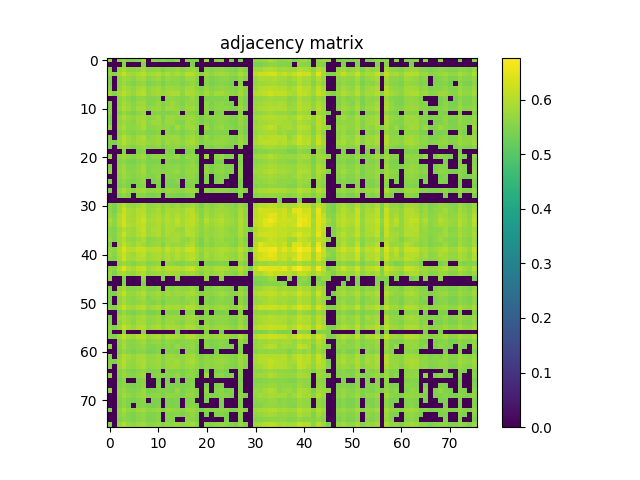

Data behind this chart, as committed beside it:
5.710699999999999665e-01, 0.000000000000000000e+00, 5.572099999999999831e-01, 5.660199999999999676e-01, 5.450099999999999945e-01, 5.457100000000000284e-01, 5.533099999999999685e-01, 5.849800000000000555e-01, 0.000000000000000000e+00, 5.541899999999999604e-01, 5.490599999999999925e-01, 5.594999999999999973e-01, 5.460500000000000353e-01, 5.418300000000000338e-01, 5.682800000000000074e-01, 0.000000000000000000e+00, 5.552399999999999558e-01, 5.474499999999999922e-01, 5.464099999999999513e-01, 0.000000000000000000e+00, 5.768100000000000449e-01, 0.000000000000000000e+00, 5.522399999999999531e-01, 5.664000000000000146e-01
0.000000000000000000e+00, 0.000000000000000000e+00, 0.000000000000000000e+00, 5.537400000000000100e-01, 0.000000000000000000e+00, 0.000000000000000000e+00, 0.000000000000000000e+00, 5.511899999999999578e-01, 0.000000000000000000e+00, 0.000000000000000000e+00, 0.000000000000000000e+00, 0.000000000000000000e+00, 0.000000000000000000e+00, 0.000000000000000000e+00, 0.000000000000000000e+00, 0.000000000000000000e+00, 0.000000000000000000e+00, 5.418300000000000338e-01, 0.000000000000000000e+00, 0.000000000000000000e+00, 0.000000000000000000e+00, 0.000000000000000000e+00, 0.000000000000000000e+00, 0.000000000000000000e+00
5.572099999999999831e-01, 0.000000000000000000e+00, 5.699400000000000022e-01, 5.859999999999999654e-01, 5.652099999999999902e-01, 5.578699999999999770e-01, 5.669899999999999940e-01, 5.853899999999999659e-01, 5.583000000000000185e-01, 5.595799999999999663e-01, 5.666999999999999815e-01, 5.482299999999999951e-01, 5.664700000000000291e-01, 5.606600000000000472e-01, 5.714200000000000390e-01, 5.562000000000000277e-01, 5.714399999999999480e-01, 5.749199999999999866e-01, 5.593200000000000394e-01, 0.000000000000000000e+00, 5.608100000000000307e-01, 5.505700000000000038e-01, 5.638400000000000079e-01, 5.663599999999999746e-01
5.660199999999999676e-01, 5.537400000000000100e-01, 5.859999999999999654e-01, 6.135699999999999488e-01, 5.842800000000000216e-01, 5.811899999999999844e-01, 5.941999999999999504e-01, 6.065300000000000136e-01, 5.789600000000000302e-01, 5.884399999999999631e-01, 5.961400000000000032e-01, 5.717299999999999605e-01, 5.941400000000000015e-01, 5.783800000000000052e-01, 5.923399999999999777e-01, 5.754500000000000171e-01, 6.037400000000000544e-01, 6.004899999999999682e-01, 5.799499999999999655e-01, 5.542700000000000404e-01, 5.815000000000000169e-01, 5.650500000000000522e-01, 5.782899999999999707e-01, 5.857200000000000184e-01
5.450099999999999945e-01, 0.000000000000000000e+00, 5.652099999999999902e-01, 5.842800000000000216e-01, 5.711899999999999755e-01, 5.589899999999999869e-01, 5.774799999999999933e-01, 5.835099999999999731e-01, 5.594200000000000284e-01, 5.702599999999999891e-01, 5.772500000000000409e-01, 5.518499999999999517e-01, 5.736400000000000388e-01, 5.665499999999999980e-01, 5.614999999999999991e-01, 5.562000000000000277e-01, 5.779699999999999838e-01, 5.770699999999999719e-01, 5.587499999999999689e-01, 0.000000000000000000e+00, 5.620100000000000096e-01, 5.460300000000000153e-01, 5.541099999999999914e-01, 5.598999999999999533e-01
5.457100000000000284e-01, 0.000000000000000000e+00, 5.578699999999999770e-01, 5.812000000000000499e-01, 5.589899999999999869e-01, 5.479699999999999571e-01, 5.648400000000000087e-01, 5.697299999999999587e-01, 5.469199999999999617e-01, 5.530899999999999705e-01, 5.580600000000000005e-01, 5.425299999999999567e-01, 5.611399999999999721e-01, 5.557199999999999918e-01, 5.618600000000000261e-01, 5.498100000000000209e-01, 5.594500000000000028e-01, 5.691800000000000193e-01, 5.486299999999999510e-01, 0.000000000000000000e+00, 5.535400000000000320e-01, 5.418199999999999683e-01, 5.505100000000000549e-01, 5.553700000000000303e-01
5.533099999999999685e-01, 0.000000000000000000e+00, 5.669899999999999940e-01, 5.941999999999999504e-01, 5.774799999999999933e-01, 5.648400000000000087e-01, 5.842399999999999816e-01, 5.925500000000000211e-01, 5.643399999999999528e-01, 5.752000000000000446e-01, 5.834099999999999842e-01, 5.579100000000000170e-01, 5.803099999999999925e-01, 5.783899999999999597e-01, 5.731300000000000283e-01, 5.618600000000000261e-01, 5.850100000000000300e-01, 5.819699999999999873e-01, 5.653599999999999737e-01, 5.459699999999999553e-01, 5.695200000000000262e-01, 5.537199999999999900e-01, 5.642500000000000293e-01, 5.688900000000000068e-01
5.849800000000000555e-01, 5.511899999999999578e-01, 5.853899999999999659e-01, 6.065300000000000136e-01, 5.835099999999999731e-01, 5.697299999999999587e-01, 5.925500000000000211e-01, 6.058700000000000196e-01, 5.675999999999999934e-01, 5.792199999999999571e-01, 5.854899999999999549e-01, 5.727100000000000524e-01, 5.827599999999999447e-01, 5.909900000000000153e-01, 5.947500000000000009e-01, 5.651500000000000412e-01, 5.926799999999999846e-01, 5.891100000000000225e-01, 5.753599999999999826e-01, 5.557400000000000118e-01, 5.855700000000000349e-01, 5.622200000000000530e-01, 5.824799999999999978e-01, 5.846599999999999575e-01
0.000000000000000000e+00, 0.000000000000000000e+00, 5.583000000000000185e-01, 5.789600000000000302e-01, 5.594200000000000284e-01, 5.469199999999999617e-01, 5.643399999999999528e-01, 5.675999999999999934e-01, 5.512000000000000233e-01, 5.511000000000000343e-01, 5.593599999999999683e-01, 0.000000000000000000e+00, 5.622500000000000275e-01, 5.611099999999999977e-01, 5.568400000000000016e-01, 5.502299999999999969e-01, 5.602099999999999858e-01, 5.711899999999999755e-01, 5.500099999999999989e-01, 0.000000000000000000e+00, 5.438499999999999446e-01, 5.451599999999999779e-01, 5.491899999999999560e-01, 5.483799999999999786e-01
5.541899999999999604e-01, 0.000000000000000000e+00, 5.595799999999999663e-01, 5.884399999999999631e-01, 5.702500000000000346e-01, 5.530899999999999705e-01, 5.752099999999999991e-01, 5.792199999999999571e-01, 5.511000000000000343e-01, 5.575499999999999901e-01, 5.729600000000000248e-01, 5.480699999999999461e-01, 5.658699999999999841e-01, 5.769900000000000029e-01, 5.634700000000000264e-01, 5.479199999999999626e-01, 5.694200000000000372e-01, 5.681899999999999729e-01, 5.555200000000000138e-01, 0.000000000000000000e+00, 5.632099999999999884e-01, 5.430000000000000382e-01, 5.554999999999999938e-01, 5.607400000000000162e-01
5.490599999999999925e-01, 0.000000000000000000e+00, 5.666999999999999815e-01, 5.961400000000000032e-01, 5.772500000000000409e-01, 5.580600000000000005e-01, 5.834000000000000297e-01, 5.854899999999999549e-01, 5.593599999999999683e-01, 5.729600000000000248e-01, 5.785299999999999887e-01, 5.546400000000000219e-01, 5.774500000000000188e-01, 5.781199999999999672e-01, 5.685499999999999998e-01, 5.574700000000000211e-01, 5.815099999999999714e-01, 5.807299999999999685e-01, 5.624599999999999600e-01, 0.000000000000000000e+00, 5.632500000000000284e-01, 5.496799999999999464e-01, 5.594200000000000284e-01, 5.644799999999999818e-01
5.594999999999999973e-01, 0.000000000000000000e+00, 5.482299999999999951e-01, 5.717299999999999605e-01, 5.518499999999999517e-01, 5.425299999999999567e-01, 5.579100000000000170e-01, 5.727100000000000524e-01, 0.000000000000000000e+00, 5.480699999999999461e-01, 5.546400000000000219e-01, 5.449000000000000510e-01, 5.479199999999999626e-01, 5.527699999999999836e-01, 5.590100000000000069e-01, 0.000000000000000000e+00, 5.578100000000000280e-01, 5.525299999999999656e-01, 5.432099999999999707e-01, 0.000000000000000000e+00, 5.612300000000000066e-01, 0.000000000000000000e+00, 5.458699999999999664e-01, 5.569399999999999906e-01
5.460500000000000353e-01, 0.000000000000000000e+00, 5.664700000000000291e-01, 5.941400000000000015e-01, 5.736400000000000388e-01, 5.611399999999999721e-01, 5.803099999999999925e-01, 5.827599999999999447e-01, 5.622399999999999620e-01, 5.658699999999999841e-01, 5.774500000000000188e-01, 5.479199999999999626e-01, 5.756000000000000005e-01, 5.738100000000000422e-01, 5.669699999999999740e-01, 5.608699999999999797e-01, 5.758400000000000185e-01, 5.798499999999999766e-01, 5.610800000000000232e-01, 5.430500000000000327e-01, 5.588800000000000434e-01, 5.535499999999999865e-01, 5.588899999999999979e-01, 5.616600000000000481e-01
5.418399999999999883e-01, 0.000000000000000000e+00, 5.606600000000000472e-01, 5.783800000000000052e-01, 5.665400000000000436e-01, 5.557199999999999918e-01, 5.783899999999999597e-01, 5.909900000000000153e-01, 5.611099999999999977e-01, 5.769900000000000029e-01, 5.781199999999999672e-01, 5.527699999999999836e-01, 5.738100000000000422e-01, 5.721600000000000019e-01, 5.573700000000000321e-01, 5.513700000000000268e-01, 5.765599999999999614e-01, 5.695999999999999952e-01, 5.626799999999999580e-01, 5.427899999999999947e-01, 5.595200000000000173e-01, 5.470500000000000362e-01, 5.576200000000000045e-01, 5.627299999999999525e-01
5.682800000000000074e-01, 0.000000000000000000e+00, 5.714299999999999935e-01, 5.923300000000000232e-01, 5.615099999999999536e-01, 5.618600000000000261e-01, 5.731300000000000283e-01, 5.947500000000000009e-01, 5.568400000000000016e-01, 5.634700000000000264e-01, 5.685499999999999998e-01, 5.590100000000000069e-01, 5.669699999999999740e-01, 5.573700000000000321e-01, 5.853199999999999514e-01, 5.567199999999999926e-01, 5.786200000000000232e-01, 5.765799999999999814e-01, 5.640300000000000313e-01, 0.000000000000000000e+00, 5.740899999999999892e-01, 5.492000000000000215e-01, 5.656999999999999806e-01, 5.754000000000000226e-01
0.000000000000000000e+00, 0.000000000000000000e+00, 5.562000000000000277e-01, 5.754500000000000171e-01, 5.562000000000000277e-01, 5.498100000000000209e-01, 5.618600000000000261e-01, 5.651500000000000412e-01, 5.502299999999999969e-01, 5.479199999999999626e-01, 5.574700000000000211e-01, 0.000000000000000000e+00, 5.608699999999999797e-01, 5.513700000000000268e-01, 5.567199999999999926e-01, 5.441500000000000226e-01, 5.570599999999999996e-01, 5.679199999999999804e-01, 5.492799999999999905e-01, 0.000000000000000000e+00, 5.437100000000000266e-01, 5.434099999999999486e-01, 5.509600000000000053e-01, 5.476199999999999957e-01
5.552399999999999558e-01, 0.000000000000000000e+00, 5.714399999999999480e-01, 6.037400000000000544e-01, 5.779699999999999838e-01, 5.594500000000000028e-01, 5.850199999999999845e-01, 5.926799999999999846e-01, 5.602099999999999858e-01, 5.694200000000000372e-01, 5.815099999999999714e-01, 5.578100000000000280e-01, 5.758400000000000185e-01, 5.765599999999999614e-01, 5.786200000000000232e-01, 5.570699999999999541e-01, 5.736700000000000133e-01, 5.841899999999999871e-01, 5.662199999999999456e-01, 5.427699999999999747e-01, 5.723099999999999854e-01, 5.524700000000000166e-01, 5.630100000000000104e-01, 5.700499999999999456e-01
5.474499999999999922e-01, 5.418300000000000338e-01, 5.749199999999999866e-01, 6.004899999999999682e-01, 5.770699999999999719e-01, 5.691800000000000193e-01, 5.819699999999999873e-01, 5.891100000000000225e-01, 5.711899999999999755e-01, 5.681899999999999729e-01, 5.807299999999999685e-01, 5.525200000000000111e-01, 5.798499999999999766e-01, 5.696099999999999497e-01, 5.765799999999999814e-01, 5.679199999999999804e-01, 5.841899999999999871e-01, 5.907999999999999918e-01, 5.687299999999999578e-01, 5.486600000000000366e-01, 5.629899999999999904e-01, 5.605099999999999527e-01, 5.687299999999999578e-01, 5.697299999999999587e-01
5.464099999999999513e-01, 0.000000000000000000e+00, 5.593200000000000394e-01, 5.799499999999999655e-01, 5.587499999999999689e-01, 5.486299999999999510e-01, 5.653700000000000392e-01, 5.753500000000000281e-01, 5.500000000000000444e-01, 5.555200000000000138e-01, 5.624599999999999600e-01, 5.432099999999999707e-01, 5.610800000000000232e-01, 5.626799999999999580e-01, 5.640300000000000313e-01, 5.492799999999999905e-01, 5.662199999999999456e-01, 5.687299999999999578e-01, 5.518999999999999462e-01, 0.000000000000000000e+00, 5.528800000000000381e-01, 5.431500000000000217e-01, 5.552700000000000413e-01, 5.585299999999999709e-01
0.000000000000000000e+00, 0.000000000000000000e+00, 0.000000000000000000e+00, 5.542700000000000404e-01, 0.000000000000000000e+00, 0.000000000000000000e+00, 5.459699999999999553e-01, 5.557400000000000118e-01, 0.000000000000000000e+00, 0.000000000000000000e+00, 0.000000000000000000e+00, 0.000000000000000000e+00, 5.430500000000000327e-01, 5.427899999999999947e-01, 0.000000000000000000e+00, 0.000000000000000000e+00, 5.427699999999999747e-01, 5.486600000000000366e-01, 0.000000000000000000e+00, 0.000000000000000000e+00, 0.000000000000000000e+00, 0.000000000000000000e+00, 0.000000000000000000e+00, 0.000000000000000000e+00
5.768100000000000449e-01, 0.000000000000000000e+00, 5.608100000000000307e-01, 5.815000000000000169e-01, 5.620100000000000096e-01, 5.535400000000000320e-01, 5.695200000000000262e-01, 5.855700000000000349e-01, 5.438499999999999446e-01, 5.632099999999999884e-01, 5.632500000000000284e-01, 5.612300000000000066e-01, 5.588800000000000434e-01, 5.595200000000000173e-01, 5.740899999999999892e-01, 5.437100000000000266e-01, 5.723099999999999854e-01, 5.629800000000000360e-01, 5.528800000000000381e-01, 0.000000000000000000e+00, 5.810699999999999754e-01, 0.000000000000000000e+00, 5.592300000000000049e-01, 5.696299999999999697e-01
0.000000000000000000e+00, 0.000000000000000000e+00, 5.505700000000000038e-01, 5.650500000000000522e-01, 5.460199999999999498e-01, 5.418199999999999683e-01, 5.537199999999999900e-01, 5.622200000000000530e-01, 5.451599999999999779e-01, 5.430099999999999927e-01, 5.496799999999999464e-01, 0.000000000000000000e+00, 5.535499999999999865e-01, 5.470500000000000362e-01, 5.492000000000000215e-01, 5.434099999999999486e-01, 5.524700000000000166e-01, 5.605099999999999527e-01, 5.431500000000000217e-01, 0.000000000000000000e+00, 0.000000000000000000e+00, 0.000000000000000000e+00, 5.437999999999999501e-01, 5.430599999999999872e-01
5.522399999999999531e-01, 0.000000000000000000e+00, 5.638400000000000079e-01, 5.782899999999999707e-01, 5.541099999999999914e-01, 5.505100000000000549e-01, 5.642500000000000293e-01, 5.824799999999999978e-01, 5.491899999999999560e-01, 5.554999999999999938e-01, 5.594200000000000284e-01, 5.458699999999999664e-01, 5.588899999999999979e-01, 5.576200000000000045e-01, 5.656999999999999806e-01, 5.509600000000000053e-01, 5.630100000000000104e-01, 5.687299999999999578e-01, 5.552700000000000413e-01, 0.000000000000000000e+00, 5.592300000000000049e-01, 5.437999999999999501e-01, 5.570100000000000051e-01, 5.629499999999999504e-01
5.664000000000000146e-01, 0.000000000000000000e+00, 5.663599999999999746e-01, 5.857200000000000184e-01, 5.598999999999999533e-01, 5.553700000000000303e-01, 5.688900000000000068e-01, 5.846599999999999575e-01, 5.483900000000000441e-01, 5.607400000000000162e-01, 5.644799999999999818e-01, 5.569399999999999906e-01, 5.616600000000000481e-01, 5.627299999999999525e-01, 5.754000000000000226e-01, 5.476199999999999957e-01, 5.700499999999999456e-01, 5.697299999999999587e-01, 5.585299999999999709e-01, 0.000000000000000000e+00, 5.696299999999999697e-01, 5.430500000000000327e-01, 5.629499999999999504e-01, 5.676099999999999479e-01
0.000000000000000000e+00, 0.000000000000000000e+00, 5.566900000000000182e-01, 5.777099999999999458e-01, 5.612399999999999611e-01, 5.509100000000000108e-01, 5.643799999999999928e-01, 5.712500000000000355e-01, 5.503299999999999859e-01, 5.517400000000000082e-01, 5.625099999999999545e-01, 0.000000000000000000e+00, 5.594599999999999573e-01, 5.557999999999999607e-01, 5.562599999999999767e-01, 5.495299999999999629e-01, 5.647400000000000198e-01, 5.682599999999999874e-01, 5.495700000000000029e-01, 0.000000000000000000e+00, 5.475600000000000467e-01, 0.000000000000000000e+00, 5.485200000000000076e-01, 5.527100000000000346e-01
5.470899999999999652e-01, 0.000000000000000000e+00, 5.508699999999999708e-01, 5.680699999999999639e-01, 5.478100000000000191e-01, 5.439699999999999536e-01, 5.528399999999999981e-01, 5.669300000000000450e-01, 0.000000000000000000e+00, 5.465100000000000513e-01, 5.501500000000000279e-01, 0.000000000000000000e+00, 5.482900000000000551e-01, 5.446999999999999620e-01, 5.565200000000000147e-01, 0.000000000000000000e+00, 5.537699999999999845e-01, 5.545799999999999619e-01, 5.423099999999999588e-01, 0.000000000000000000e+00, 5.519899999999999807e-01, 0.000000000000000000e+00, 5.446499999999999675e-01, 5.528399999999999981e-01
0.000000000000000000e+00, 0.000000000000000000e+00, 5.423000000000000043e-01, 5.601099999999999968e-01, 5.429300000000000237e-01, 0.000000000000000000e+00, 5.477699999999999791e-01, 5.561800000000000077e-01, 0.000000000000000000e+00, 0.000000000000000000e+00, 5.436699999999999866e-01, 0.000000000000000000e+00, 5.447499999999999565e-01, 5.427400000000000002e-01, 5.421300000000000008e-01, 0.000000000000000000e+00, 5.443200000000000260e-01, 5.511500000000000288e-01, 0.000000000000000000e+00, 0.000000000000000000e+00, 0.000000000000000000e+00, 0.000000000000000000e+00, 0.000000000000000000e+00, 0.000000000000000000e+00
5.439399999999999791e-01, 0.000000000000000000e+00, 5.669300000000000450e-01, 5.901999999999999469e-01, 5.690899999999999848e-01, 5.603200000000000403e-01, 5.780600000000000183e-01, 5.854399999999999604e-01, 5.612500000000000266e-01, 5.665200000000000236e-01, 5.747999999999999776e-01, 5.502000000000000224e-01, 5.743700000000000472e-01, 5.708800000000000541e-01, 5.633799999999999919e-01, 5.600899999999999768e-01, 5.746200000000000196e-01, 5.783500000000000307e-01, 5.617400000000000171e-01, 0.000000000000000000e+00, 5.604200000000000292e-01, 5.513599999999999612e-01, 5.579899999999999860e-01, 5.638300000000000534e-01
0.000000000000000000e+00, 0.000000000000000000e+00, 5.468199999999999728e-01, 5.683399999999999563e-01, 5.496299999999999519e-01, 0.000000000000000000e+00, 5.546900000000000164e-01, 5.570699999999999541e-01, 5.422900000000000498e-01, 5.438899999999999846e-01, 5.503599999999999604e-01, 0.000000000000000000e+00, 5.522899999999999476e-01, 5.495499999999999829e-01, 5.426699999999999857e-01, 5.414700000000000069e-01, 5.508300000000000418e-01, 5.575700000000000101e-01, 0.000000000000000000e+00, 0.000000000000000000e+00, 0.000000000000000000e+00, 0.000000000000000000e+00, 0.000000000000000000e+00, 0.000000000000000000e+00
0.000000000000000000e+00, 0.000000000000000000e+00, 0.000000000000000000e+00, 0.000000000000000000e+00, 0.000000000000000000e+00, 0.000000000000000000e+00, 0.000000000000000000e+00, 0.000000000000000000e+00, 0.000000000000000000e+00, 0.000000000000000000e+00, 0.000000000000000000e+00, 0.000000000000000000e+00, 0.000000000000000000e+00, 0.000000000000000000e+00, 0.000000000000000000e+00, 0.000000000000000000e+00, 0.000000000000000000e+00, 0.000000000000000000e+00, 0.000000000000000000e+00, 0.000000000000000000e+00, 0.000000000000000000e+00, 0.000000000000000000e+00, 0.000000000000000000e+00, 0.000000000000000000e+00
5.609199999999999742e-01, 5.431599999999999762e-01, 5.771899999999999809e-01, 6.034500000000000419e-01, 5.728299999999999503e-01, 5.674599999999999644e-01, 5.808299999999999574e-01, 5.940900000000000070e-01, 5.621899999999999675e-01, 5.701800000000000201e-01, 5.774099999999999788e-01, 5.595099999999999518e-01, 5.765200000000000324e-01, 5.676999999999999824e-01, 5.798799999999999510e-01, 5.648699999999999832e-01, 5.807999999999999829e-01, 5.832600000000000007e-01, 5.661500000000000421e-01, 5.437600000000000211e-01, 5.713599999999999790e-01, 5.540599999999999969e-01, 5.674500000000000099e-01, 5.764200000000000434e-01
5.635099999999999554e-01, 5.437800000000000411e-01, 5.812699999999999534e-01, 6.232999999999999652e-01, 5.919499999999999762e-01, 5.813599999999999879e-01, 5.987500000000000044e-01, 6.007900000000000462e-01, 5.700499999999999456e-01, 5.763500000000000290e-01, 5.906000000000000139e-01, 5.621300000000000185e-01, 5.883199999999999541e-01, 5.837499999999999911e-01, 5.868700000000000028e-01, 5.771899999999999809e-01, 6.012499999999999512e-01, 6.025300000000000100e-01, 5.729499999999999593e-01, 5.532299999999999995e-01, 5.790899999999999936e-01, 5.615499999999999936e-01, 5.775299999999999878e-01, 5.808799999999999519e-01
5.692099999999999937e-01, 5.529699999999999616e-01, 5.955599999999999783e-01, 6.258000000000000229e-01, 5.899299999999999544e-01, 5.790899999999999936e-01, 6.023699999999999610e-01, 6.120799999999999574e-01, 5.745900000000000452e-01, 5.876700000000000257e-01, 5.936599999999999655e-01, 5.754500000000000171e-01, 5.957999999999999963e-01, 5.842000000000000526e-01, 5.984399999999999720e-01, 5.855700000000000349e-01, 5.964500000000000357e-01, 6.082300000000000484e-01, 5.830600000000000227e-01, 5.536100000000000465e-01, 5.840800000000000436e-01, 5.696499999999999897e-01, 5.806400000000000450e-01, 5.914000000000000368e-01
5.907099999999999573e-01, 5.652000000000000357e-01, 5.996000000000000218e-01, 6.315199999999999703e-01, 5.919100000000000472e-01, 5.855099999999999749e-01, 6.071699999999999875e-01, 6.242499999999999716e-01, 5.821399999999999908e-01, 5.919100000000000472e-01, 5.999999999999999778e-01, 5.835599999999999676e-01, 5.985399999999999610e-01, 5.895899999999999475e-01, 6.140900000000000247e-01, 5.848799999999999555e-01, 6.071999999999999620e-01, 6.096500000000000252e-01, 5.900400000000000089e-01, 5.622500000000000275e-01, 6.010699999999999932e-01, 5.775500000000000078e-01, 5.908499999999999863e-01, 6.035300000000000109e-01
5.774799999999999933e-01, 5.584700000000000220e-01, 5.968200000000000172e-01, 6.297099999999999920e-01, 5.955599999999999783e-01, 5.871899999999999897e-01, 6.037400000000000544e-01, 6.112300000000000511e-01, 5.791699999999999626e-01, 5.818799999999999528e-01, 5.965500000000000247e-01, 5.726400000000000379e-01, 5.967599999999999572e-01, 5.895700000000000385e-01, 6.026500000000000190e-01, 5.869400000000000173e-01, 6.034000000000000474e-01, 6.096899999999999542e-01, 5.829699999999999882e-01, 5.580600000000000005e-01, 5.877799999999999692e-01, 5.746599999999999486e-01, 5.849199999999999955e-01, 5.927799999999999736e-01
5.586100000000000509e-01, 5.511800000000000033e-01, 5.779999999999999583e-01, 6.026599999999999735e-01, 5.839999999999999636e-01, 5.739400000000000057e-01, 5.993500000000000494e-01, 6.135099999999999998e-01, 5.758299999999999530e-01, 5.942499999999999449e-01, 5.971800000000000441e-01, 5.690199999999999703e-01, 5.935500000000000220e-01, 5.918299999999999672e-01, 5.791199999999999681e-01, 5.700499999999999456e-01, 6.006799999999999917e-01, 5.922300000000000342e-01, 5.807900000000000285e-01, 5.602899999999999547e-01, 5.797700000000000076e-01, 5.643000000000000238e-01, 5.782100000000000017e-01, 5.815700000000000314e-01
5.587900000000000089e-01, 5.503900000000000459e-01, 5.853599999999999914e-01, 6.202900000000000080e-01, 5.824099999999999833e-01, 5.770600000000000174e-01, 5.966700000000000337e-01, 6.128700000000000259e-01, 5.768999999999999684e-01, 5.868600000000000483e-01, 5.950100000000000389e-01, 5.690199999999999703e-01, 5.946099999999999719e-01, 5.843099999999999961e-01, 5.877299999999999747e-01, 5.775400000000000533e-01, 6.011999999999999567e-01, 6.003100000000000103e-01, 5.782899999999999707e-01, 5.565799999999999637e-01, 5.723899999999999544e-01, 5.667499999999999760e-01, 5.779199999999999893e-01, 5.837400000000000366e-01
5.726599999999999469e-01, 5.476699999999999902e-01, 5.813300000000000134e-01, 5.976599999999999691e-01, 5.685900000000000398e-01, 5.615999999999999881e-01, 5.796299999999999786e-01, 5.947299999999999809e-01, 5.577400000000000135e-01, 5.646900000000000253e-01, 5.716799999999999660e-01, 5.634700000000000264e-01, 5.769800000000000484e-01, 5.834599999999999786e-01, 5.874700000000000477e-01, 5.671699999999999520e-01, 5.674299999999999899e-01, 5.828699999999999992e-01, 5.666900000000000270e-01, 5.435499999999999776e-01, 5.741500000000000492e-01, 5.573200000000000376e-01, 5.725400000000000489e-01, 5.792399999999999771e-01
5.465700000000000003e-01, 0.000000000000000000e+00, 5.773599999999999843e-01, 6.158200000000000340e-01, 5.842199999999999616e-01, 5.696299999999999697e-01, 5.931899999999999951e-01, 5.866099999999999648e-01, 5.635599999999999499e-01, 5.716900000000000315e-01, 5.797900000000000276e-01, 5.548600000000000199e-01, 5.859600000000000364e-01, 5.734799999999999898e-01, 5.760899999999999910e-01, 5.682800000000000074e-01, 5.883800000000000141e-01, 5.954899999999999638e-01, 5.616700000000000026e-01, 5.432099999999999707e-01, 5.683899999999999508e-01, 5.535700000000000065e-01, 5.688100000000000378e-01, 5.696499999999999897e-01
5.713599999999999790e-01, 5.614999999999999991e-01, 5.982399999999999940e-01, 6.418000000000000371e-01, 6.042300000000000448e-01, 5.978099999999999525e-01, 6.159900000000000375e-01, 6.176899999999999613e-01, 5.951899999999999968e-01, 6.007200000000000317e-01, 6.078200000000000269e-01, 5.817900000000000293e-01, 6.140299999999999647e-01, 5.935000000000000275e-01, 6.083899999999999864e-01, 5.945300000000000029e-01, 6.186800000000000077e-01, 6.216300000000000159e-01, 5.893699999999999495e-01, 5.673300000000000010e-01, 5.843099999999999961e-01, 5.806400000000000450e-01, 5.885599999999999721e-01, 5.993899999999999784e-01
5.766799999999999704e-01, 5.565299999999999692e-01, 5.921499999999999542e-01, 6.229099999999999637e-01, 5.883300000000000196e-01, 5.811199999999999699e-01, 6.007200000000000317e-01, 6.122900000000000009e-01, 5.786000000000000032e-01, 5.887999999999999901e-01, 5.933300000000000241e-01, 5.793800000000000061e-01, 5.971699999999999786e-01, 5.818400000000000238e-01, 6.052800000000000402e-01, 5.815900000000000514e-01, 5.991499999999999604e-01, 6.045599999999999863e-01, 5.826500000000000012e-01, 5.551000000000000378e-01, 5.908200000000000118e-01, 5.701300000000000257e-01, 5.837900000000000311e-01, 5.939600000000000435e-01
5.601300000000000168e-01, 5.509899999999999798e-01, 5.883899999999999686e-01, 6.252199999999999980e-01, 5.894800000000000040e-01, 5.823899999999999633e-01, 5.996299999999999963e-01, 5.973899999999999766e-01, 5.766200000000000214e-01, 5.854700000000000459e-01, 5.926700000000000301e-01, 5.704099999999999726e-01, 5.977700000000000236e-01, 5.769900000000000029e-01, 5.947900000000000409e-01, 5.804899999999999505e-01, 5.984099999999999975e-01, 6.088500000000000023e-01, 5.767099999999999449e-01, 5.528100000000000236e-01, 5.845599999999999685e-01, 5.664400000000000546e-01, 5.800499999999999545e-01, 5.883599999999999941e-01
0.000000000000000000e+00, 0.000000000000000000e+00, 5.593900000000000539e-01, 5.798900000000000166e-01, 5.606200000000000072e-01, 5.504599999999999493e-01, 5.695799999999999752e-01, 5.759199999999999875e-01, 5.545299999999999674e-01, 5.612500000000000266e-01, 5.667699999999999960e-01, 0.000000000000000000e+00, 5.667999999999999705e-01, 5.611899999999999666e-01, 5.505499999999999838e-01, 5.521099999999999897e-01, 5.641899999999999693e-01, 5.643799999999999928e-01, 5.549100000000000144e-01, 0.000000000000000000e+00, 5.467699999999999783e-01, 5.433900000000000396e-01, 5.493799999999999795e-01, 5.538100000000000245e-01
5.645799999999999708e-01, 5.567199999999999926e-01, 6.005500000000000282e-01, 6.446899999999999853e-01, 5.976099999999999746e-01, 5.855599999999999694e-01, 6.125899999999999679e-01, 6.165899999999999714e-01, 5.804700000000000415e-01, 5.928600000000000536e-01, 6.053600000000000092e-01, 5.815200000000000369e-01, 6.074100000000000055e-01, 6.037400000000000544e-01, 6.033500000000000529e-01, 5.947099999999999609e-01, 6.138700000000000268e-01, 6.233400000000000052e-01, 5.893699999999999495e-01, 5.714099999999999735e-01, 5.825399999999999467e-01, 5.743399999999999617e-01, 5.936900000000000510e-01, 5.960199999999999942e-01
5.762000000000000455e-01, 5.476499999999999702e-01, 5.821399999999999908e-01, 5.913500000000000423e-01, 5.726599999999999469e-01, 5.643500000000000183e-01, 5.863599999999999923e-01, 5.999200000000000088e-01, 5.654700000000000282e-01, 5.728199999999999958e-01, 5.764399999999999524e-01, 5.701699999999999546e-01, 5.826999999999999957e-01, 5.855399999999999494e-01, 5.866500000000000048e-01, 5.651000000000000467e-01, 5.798499999999999766e-01, 5.842199999999999616e-01, 5.721300000000000274e-01, 5.509800000000000253e-01, 5.793399999999999661e-01, 5.608199999999999852e-01, 5.761500000000000510e-01, 5.867499999999999938e-01
5.692099999999999937e-01, 0.000000000000000000e+00, 0.000000000000000000e+00, 5.453900000000000414e-01, 0.000000000000000000e+00, 0.000000000000000000e+00, 0.000000000000000000e+00, 5.638199999999999878e-01, 0.000000000000000000e+00, 0.000000000000000000e+00, 0.000000000000000000e+00, 5.472900000000000542e-01, 0.000000000000000000e+00, 0.000000000000000000e+00, 5.606499999999999817e-01, 0.000000000000000000e+00, 0.000000000000000000e+00, 0.000000000000000000e+00, 0.000000000000000000e+00, 0.000000000000000000e+00, 5.674500000000000099e-01, 0.000000000000000000e+00, 0.000000000000000000e+00, 5.560800000000000187e-01
0.000000000000000000e+00, 0.000000000000000000e+00, 0.000000000000000000e+00, 5.477199999999999847e-01, 0.000000000000000000e+00, 0.000000000000000000e+00, 0.000000000000000000e+00, 5.467600000000000238e-01, 0.000000000000000000e+00, 0.000000000000000000e+00, 0.000000000000000000e+00, 0.000000000000000000e+00, 0.000000000000000000e+00, 0.000000000000000000e+00, 0.000000000000000000e+00, 0.000000000000000000e+00, 0.000000000000000000e+00, 0.000000000000000000e+00, 0.000000000000000000e+00, 0.000000000000000000e+00, 0.000000000000000000e+00, 0.000000000000000000e+00, 0.000000000000000000e+00, 0.000000000000000000e+00
5.484799999999999676e-01, 0.000000000000000000e+00, 5.709199999999999831e-01, 5.887999999999999901e-01, 5.588300000000000489e-01, 5.546200000000000019e-01, 5.638300000000000534e-01, 5.758299999999999530e-01, 5.530500000000000416e-01, 5.499699999999999589e-01, 5.593200000000000394e-01, 0.000000000000000000e+00, 5.630600000000000049e-01, 5.573799999999999866e-01, 5.684599999999999653e-01, 5.590800000000000214e-01, 5.605700000000000127e-01, 5.754700000000000371e-01, 5.550100000000000033e-01, 0.000000000000000000e+00, 5.528199999999999781e-01, 5.484799999999999676e-01, 5.583200000000000385e-01, 5.604799999999999782e-01
5.510500000000000398e-01, 5.424799999999999622e-01, 5.852699999999999569e-01, 6.143699999999999717e-01, 5.730199999999999738e-01, 5.709499999999999575e-01, 5.839600000000000346e-01, 5.982600000000000140e-01, 5.659800000000000386e-01, 5.750899999999999901e-01, 5.822500000000000453e-01, 5.633599999999999719e-01, 5.827499999999999902e-01, 5.685999999999999943e-01, 5.782000000000000473e-01, 5.736400000000000388e-01, 5.820999999999999508e-01, 5.907599999999999518e-01, 5.727900000000000214e-01, 5.484700000000000131e-01, 5.656999999999999806e-01, 5.588499999999999579e-01, 5.699300000000000477e-01, 5.825200000000000378e-01
5.517600000000000282e-01, 0.000000000000000000e+00, 5.609699999999999687e-01, 5.869100000000000428e-01, 5.666299999999999670e-01, 5.567199999999999926e-01, 5.723399999999999599e-01, 5.815900000000000514e-01, 5.512799999999999923e-01, 5.664500000000000091e-01, 5.715400000000000480e-01, 5.541099999999999914e-01, 5.676600000000000534e-01, 5.654500000000000082e-01, 5.664900000000000491e-01, 5.522000000000000242e-01, 5.710600000000000120e-01, 5.674700000000000299e-01, 5.573200000000000376e-01, 0.000000000000000000e+00, 5.623200000000000420e-01, 5.427699999999999747e-01, 5.542300000000000004e-01, 5.669800000000000395e-01
5.434400000000000341e-01, 0.000000000000000000e+00, 5.661699999999999511e-01, 5.881300000000000416e-01, 5.618499999999999606e-01, 5.553700000000000303e-01, 5.668999999999999595e-01, 5.757799999999999585e-01, 5.551700000000000523e-01, 5.518199999999999772e-01, 5.639699999999999713e-01, 5.416900000000000048e-01, 5.627999999999999670e-01, 5.612700000000000466e-01, 5.656499999999999861e-01, 5.551500000000000323e-01, 5.638900000000000023e-01, 5.755400000000000515e-01, 5.568499999999999561e-01, 0.000000000000000000e+00, 5.502700000000000369e-01, 5.470699999999999452e-01, 5.554299999999999793e-01, 5.592500000000000249e-01
5.602099999999999858e-01, 5.476100000000000412e-01, 5.826900000000000412e-01, 6.170799999999999619e-01, 5.873599999999999932e-01, 5.765599999999999614e-01, 5.973600000000000021e-01, 6.036599999999999744e-01, 5.734200000000000408e-01, 5.839100000000000401e-01, 5.926399999999999446e-01, 5.667900000000000160e-01, 5.907000000000000028e-01, 5.855500000000000149e-01, 5.888200000000000101e-01, 5.750300000000000411e-01, 5.969999999999999751e-01, 5.972199999999999731e-01, 5.758999999999999675e-01, 5.529199999999999671e-01, 5.796299999999999786e-01, 5.641199999999999548e-01, 5.747400000000000286e-01, 5.821499999999999453e-01
0.000000000000000000e+00, 0.000000000000000000e+00, 5.472000000000000197e-01, 5.728299999999999503e-01, 5.522099999999999786e-01, 5.423200000000000243e-01, 5.570899999999999741e-01, 5.682800000000000074e-01, 5.441899999999999515e-01, 5.434600000000000541e-01, 5.515999999999999792e-01, 0.000000000000000000e+00, 5.524999999999999911e-01, 5.505400000000000293e-01, 5.502700000000000369e-01, 0.000000000000000000e+00, 5.536499999999999755e-01, 5.566600000000000437e-01, 0.000000000000000000e+00, 0.000000000000000000e+00, 5.450500000000000345e-01, 0.000000000000000000e+00, 5.436699999999999866e-01, 5.419699999999999518e-01
5.426100000000000367e-01, 0.000000000000000000e+00, 5.737200000000000077e-01, 5.920199999999999907e-01, 5.731500000000000483e-01, 5.628900000000000015e-01, 5.797200000000000131e-01, 5.878799999999999581e-01, 5.674299999999999899e-01, 5.664500000000000091e-01, 5.786799999999999722e-01, 5.484200000000000186e-01, 5.751399999999999846e-01, 5.736400000000000388e-01, 5.724500000000000144e-01, 5.618300000000000516e-01, 5.780499999999999527e-01, 5.861600000000000144e-01, 5.679199999999999804e-01, 5.473299999999999832e-01, 5.581700000000000550e-01, 5.571599999999999886e-01, 5.650600000000000067e-01, 5.654099999999999682e-01
5.516900000000000137e-01, 0.000000000000000000e+00, 5.613500000000000156e-01, 5.917599999999999527e-01, 5.759800000000000475e-01, 5.574900000000000411e-01, 5.821300000000000363e-01, 5.822899999999999743e-01, 5.583700000000000330e-01, 5.677400000000000224e-01, 5.770300000000000429e-01, 5.508999999999999453e-01, 5.742300000000000182e-01, 5.783300000000000107e-01, 5.643299999999999983e-01, 5.538600000000000190e-01, 5.773200000000000554e-01, 5.758199999999999985e-01, 5.603799999999999892e-01, 0.000000000000000000e+00, 5.631300000000000194e-01, 5.480099999999999971e-01, 5.580500000000000460e-01, 5.617999999999999661e-01
5.684599999999999653e-01, 5.477600000000000247e-01, 5.796000000000000041e-01, 6.170099999999999474e-01, 5.914399999999999658e-01, 5.754099999999999770e-01, 5.968700000000000117e-01, 6.008900000000000352e-01, 5.701899999999999746e-01, 5.829299999999999482e-01, 5.923300000000000232e-01, 5.684500000000000108e-01, 5.893000000000000460e-01, 5.886500000000000066e-01, 5.837999999999999856e-01, 5.718999999999999639e-01, 5.945000000000000284e-01, 5.928999999999999826e-01, 5.720300000000000384e-01, 5.512200000000000433e-01, 5.817400000000000349e-01, 5.614599999999999591e-01, 5.721800000000000219e-01, 5.798299999999999566e-01
5.505299999999999638e-01, 0.000000000000000000e+00, 0.000000000000000000e+00, 5.509800000000000253e-01, 0.000000000000000000e+00, 0.000000000000000000e+00, 0.000000000000000000e+00, 5.528800000000000381e-01, 0.000000000000000000e+00, 0.000000000000000000e+00, 0.000000000000000000e+00, 0.000000000000000000e+00, 0.000000000000000000e+00, 0.000000000000000000e+00, 5.454299999999999704e-01, 0.000000000000000000e+00, 0.000000000000000000e+00, 0.000000000000000000e+00, 0.000000000000000000e+00, 0.000000000000000000e+00, 5.461000000000000298e-01, 0.000000000000000000e+00, 0.000000000000000000e+00, 5.414700000000000069e-01
5.596499999999999808e-01, 5.500199999999999534e-01, 5.842600000000000016e-01, 6.134100000000000108e-01, 5.876599999999999602e-01, 5.756999999999999895e-01, 5.977200000000000291e-01, 6.039200000000000124e-01, 5.759199999999999875e-01, 5.859699999999999909e-01, 5.933000000000000496e-01, 5.666900000000000270e-01, 5.926200000000000356e-01, 5.881800000000000361e-01, 5.864800000000000013e-01, 5.735200000000000298e-01, 5.980299999999999505e-01, 5.991499999999999604e-01, 5.772199999999999553e-01, 5.553000000000000158e-01, 5.777099999999999458e-01, 5.665499999999999980e-01, 5.767099999999999449e-01, 5.814099999999999824e-01
0.000000000000000000e+00, 0.000000000000000000e+00, 5.637999999999999678e-01, 5.834899999999999531e-01, 5.602099999999999858e-01, 5.563700000000000312e-01, 5.695900000000000407e-01, 5.817200000000000149e-01, 5.551199999999999468e-01, 5.666600000000000525e-01, 5.690100000000000158e-01, 5.504200000000000204e-01, 5.697400000000000242e-01, 5.609499999999999487e-01, 5.547800000000000509e-01, 5.565200000000000147e-01, 5.653399999999999537e-01, 5.669600000000000195e-01, 5.573799999999999866e-01, 0.000000000000000000e+00, 5.531099999999999905e-01, 5.449500000000000455e-01, 5.519399999999999862e-01, 5.625799999999999690e-01
5.530500000000000416e-01, 0.000000000000000000e+00, 5.604000000000000092e-01, 5.914599999999999858e-01, 5.578699999999999770e-01, 5.528199999999999781e-01, 5.651300000000000212e-01, 5.717799999999999550e-01, 5.483099999999999641e-01, 5.496299999999999519e-01, 5.557299999999999462e-01, 5.436199999999999921e-01, 5.610399999999999832e-01, 5.527300000000000546e-01, 5.719600000000000239e-01, 5.536100000000000465e-01, 5.618900000000000006e-01, 5.693000000000000282e-01, 5.492399999999999505e-01, 0.000000000000000000e+00, 5.562399999999999567e-01, 5.435400000000000231e-01, 5.495100000000000540e-01, 5.601399999999999713e-01
0.000000000000000000e+00, 0.000000000000000000e+00, 5.474200000000000177e-01, 5.687600000000000433e-01, 5.530100000000000016e-01, 5.419599999999999973e-01, 5.557100000000000373e-01, 5.584400000000000475e-01, 5.437999999999999501e-01, 5.440500000000000336e-01, 5.549199999999999688e-01, 0.000000000000000000e+00, 5.492700000000000360e-01, 5.519699999999999607e-01, 5.441500000000000226e-01, 0.000000000000000000e+00, 5.536400000000000210e-01, 5.598600000000000243e-01, 5.442700000000000315e-01, 0.000000000000000000e+00, 0.000000000000000000e+00, 0.000000000000000000e+00, 5.431700000000000417e-01, 0.000000000000000000e+00
... 15 more rows
